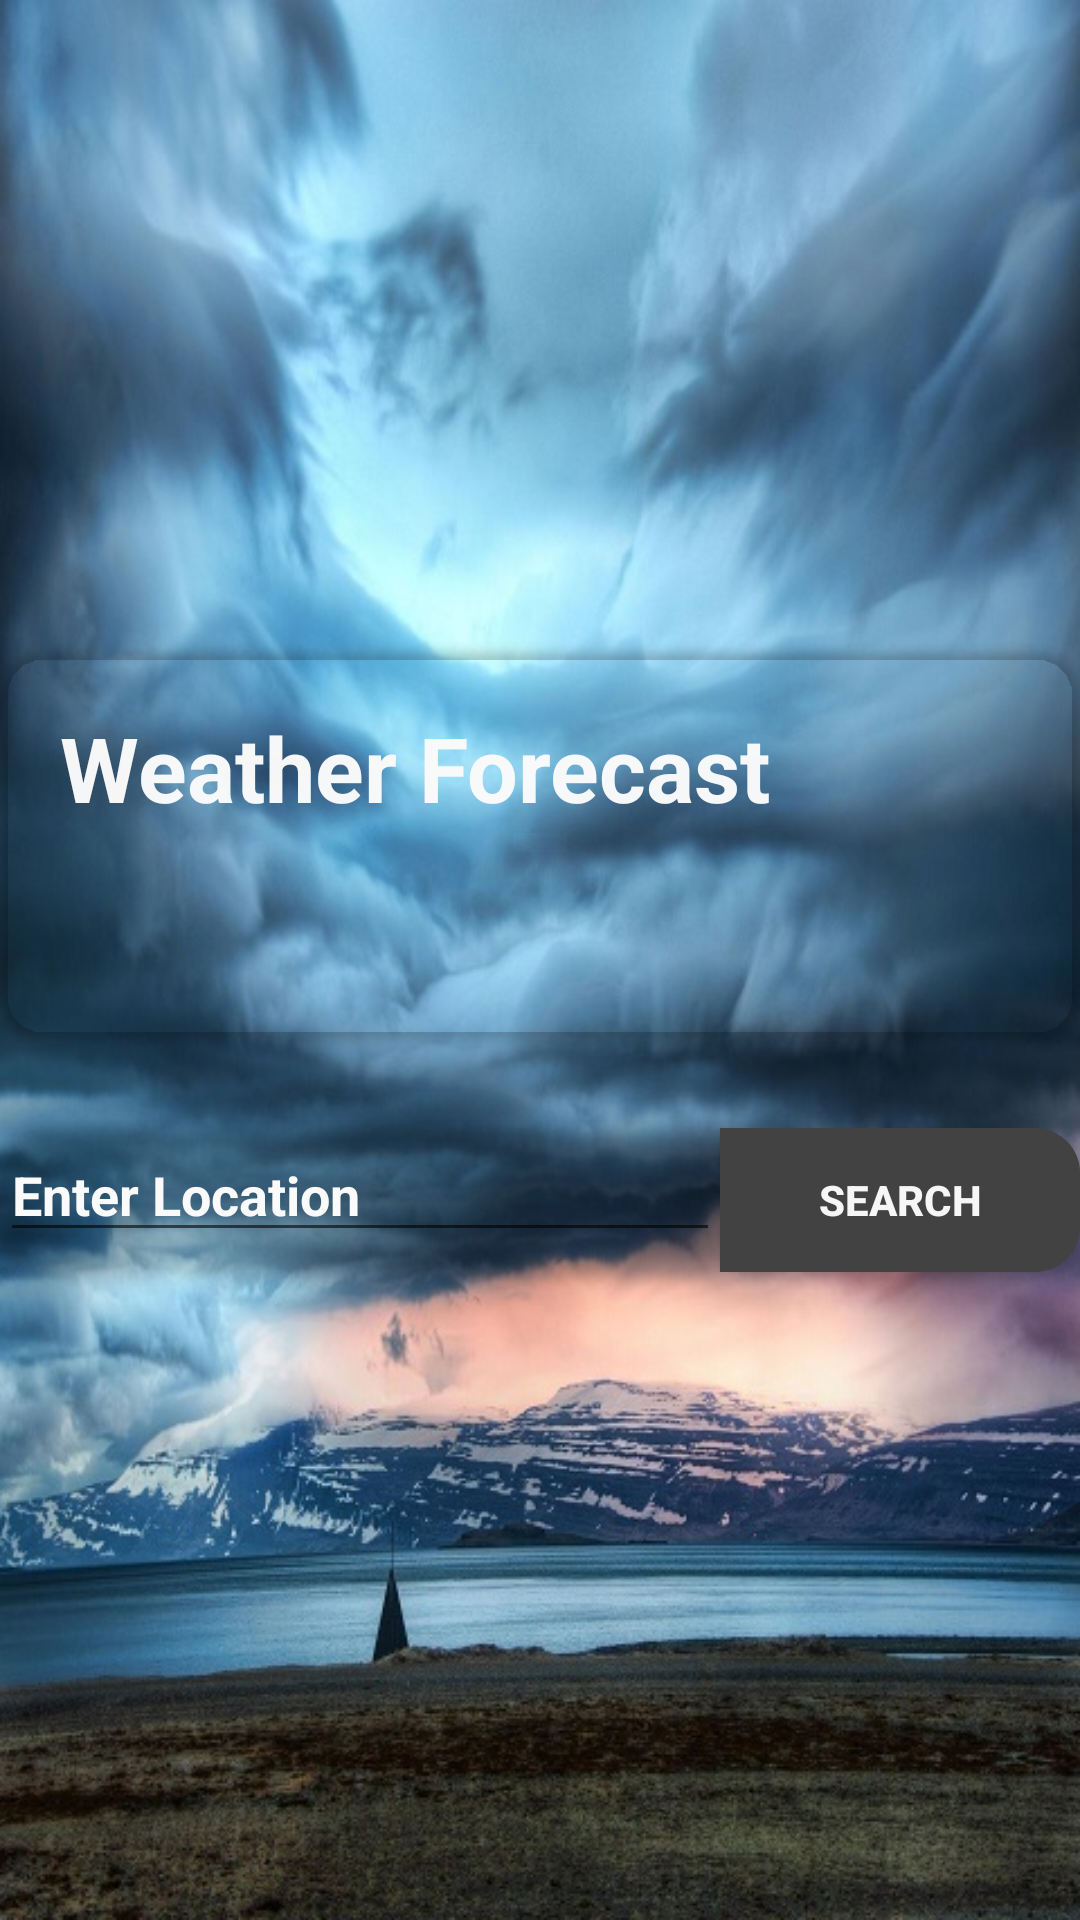

Produce the Android XML layout that renders to this screen, including the resource entries it uses.
<!-- AndroidManifest.xml: application theme AppTheme -->
<!-- res/layout/activity_main.xml -->
<?xml version="1.0" encoding="utf-8"?>
<LinearLayout xmlns:android="http://schemas.android.com/apk/res/android"
    xmlns:app="http://schemas.android.com/apk/res-auto"
    xmlns:tools="http://schemas.android.com/tools"
    android:layout_width="match_parent"
    android:layout_height="match_parent"
    android:orientation="vertical"
    android:background="@drawable/weather"
    android:gravity="center"
    tools:context="com.example.zubayer.weatherapi.MainActivity">

    <android.support.v7.widget.CardView
        android:layout_width="match_parent"
        android:layout_height="wrap_content"
        xmlns:app="http://schemas.android.com/apk/res-auto"
        android:elevation="50dp"
        app:cardCornerRadius="15dp"

        app:cardBackgroundColor="@android:color/transparent">
    <TextView
        android:layout_width="match_parent"
        android:layout_height="wrap_content"
        android:text="Weather Forecast"
        android:textSize="30sp"
        android:textStyle="bold"
        android:layout_marginBottom="50dp"
        android:padding="20dp"/>


    </android.support.v7.widget.CardView>
    <android.support.v7.widget.CardView
        android:layout_width="match_parent"
        android:layout_height="wrap_content"
        xmlns:app="http://schemas.android.com/apk/res-auto"
        android:elevation="50dp"
        app:cardCornerRadius="15dp"
        android:layout_marginTop="30dp"
        app:cardBackgroundColor="@android:color/transparent">
    <LinearLayout
        android:layout_width="match_parent"
        android:layout_height="wrap_content"


        >
    <EditText
        android:layout_width="0dp"
        android:layout_weight="2"
        android:layout_height="wrap_content"
        android:id="@+id/EditText"
        android:hint="Enter Location"
        android:textColorHint="#fafafa"
        android:textStyle="bold"
        android:textColor="#fafafa"
        />

    <Button
        android:layout_width="0dp"
        android:layout_weight="1"
        android:layout_height="wrap_content"
        android:id="@+id/src"
        android:textStyle="bold"
        android:text="search"
        android:background="@color/cardview_dark_background"
        />



 </LinearLayout>
    </android.support.v7.widget.CardView>
 </LinearLayout>
<!-- resources referenced by this layout -->
<resources>
  <!-- drawable weather: jpg bitmap (drawable, 107220 bytes) -->
  <style name="AppTheme" parent="Theme.AppCompat.Light.NoActionBar">
          
          <item name="colorPrimary">@color/colorPrimary</item>
  
          <item name="colorPrimaryDark">@color/colorPrimaryDark</item>
          <item name="colorAccent">@color/colorAccent</item>
          <item name="android:textColor">#fafafafa</item>
  
      </style>
  <!-- not gathered from this repository: default colours our renderer supplied (Android Studio template values) -->
  <color name="colorPrimary">#FF6200EE</color>
  <color name="colorPrimaryDark">#FF3700B3</color>
  <color name="colorAccent">#FF03DAC5</color>
</resources>
